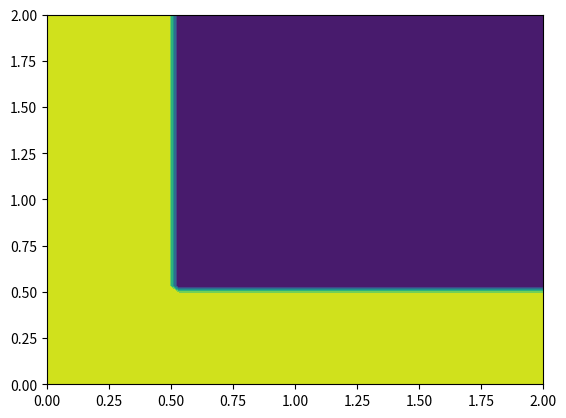

Here is the Python script that generated this plot:
#!/usr/bin/env python3
# _*_ coding:utf-8 _*_
#      "
#    '':''
#   ___:____      |\/|
# ,'        `.    \  /
# |  O        \___/  |
# ~^~^~^~^~^~^~^~^~^~^

import numpy as np
import matplotlib.pyplot as plt


class Problem:
    """
    u_t + au_x + bu_y = 0
    """

    def __init__(self, domain: list, a=1, b=1, case=1):
        self.x_min, self.x_max, self.y_min, self.y_max, self.t0, self.t1 = domain
        self.case = case
        self.a = a
        self.b = b

    def ic(self, x, y):
        match self.case:
            case 1:
                ic = np.ones_like(x)
                ic[(x >= 0.5) & (y >= 0.5)] = 0
                return ic
            case _:
                return 0

    def solution(self, x, y, t):
        return self.ic(x - self.a * t, y - self.b * t)

    def bc_x0(self, y, t):
        return self.solution(self.x_min, y, t)

    def bc_x1(self, y, t):
        return self.solution(self.x_max, y, t)

    def bc_y0(self, x, t):
        return self.solution(x, self.y_min, t)

    def bc_y1(self, x, t):
        return self.solution(x, self.y_max, t)


if __name__ == "__main__":
    domain = [0, 1, 0, 1, 0, 1]
    x = np.linspace(0, 2, 50)
    y = np.linspace(0, 2, 50)
    t = np.linspace(0, 1, 50)

    X, Y = np.meshgrid(x, y)
    problem = Problem(domain)

    ic = problem.ic(X, Y)

    fig = plt.figure()
    ax = fig.add_subplot()

    ax.contourf(X, Y, ic)
    plt.show()
